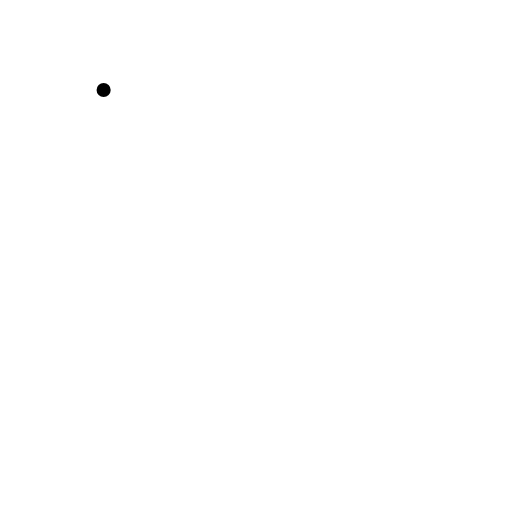
t = 0.00 s
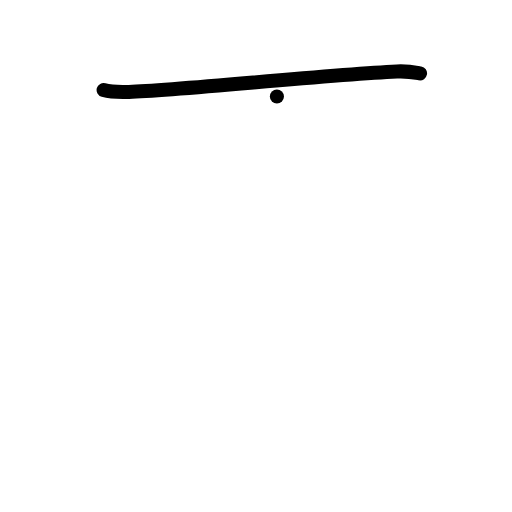
t = 1.00 s
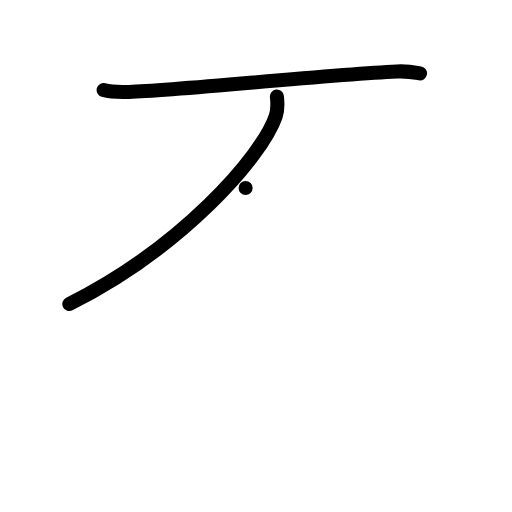
t = 2.00 s
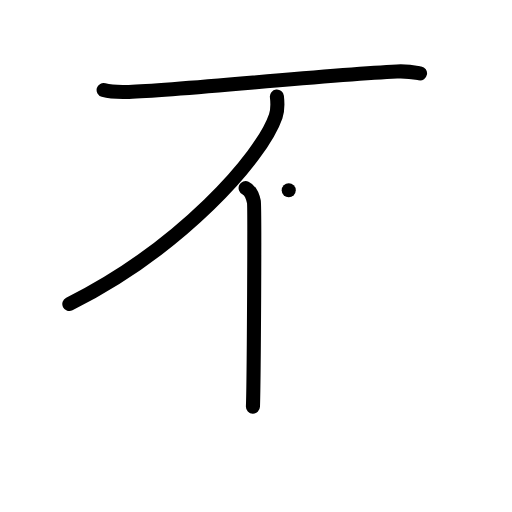
t = 3.00 s
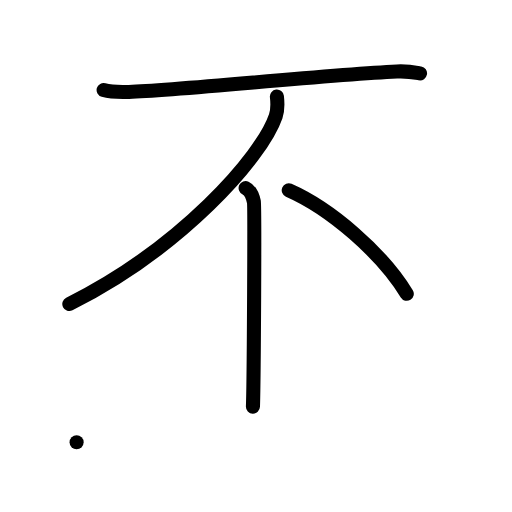
t = 4.00 s
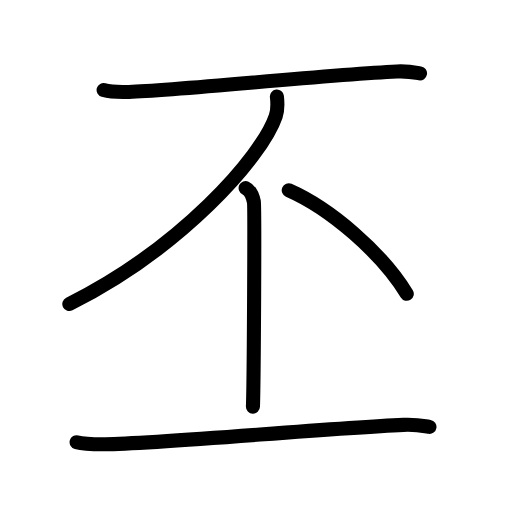
t = 5.00 s

The animated SVG that drew these frames (rendered in a browser with its animation timeline set to each time). Animation: 15 SMIL elements (animate=15); one cycle of 5.00 s.

<?xml version="1.0" encoding="UTF-8"?>
<!--
AniKanjiVG is licensed by CC-BY-SA Paul C. Sommerhoff (https://bitbucket.org/sommerhoff/anikanjivg).
AniKanjiVG uses KanjiVG which is licensed by CC-BY-SA Ulrich Apel (http://kanjivg.tagaini.net).
See also http://creativecommons.org/licenses/by-sa/3.0/
-->
<svg xmlns:kvg='http://kanjivg.tagaini.net' xmlns='http://www.w3.org/2000/svg' width='109' height='109' viewBox='0 0 109 109' style='fill:none;stroke:#000000;stroke-width:3;stroke-linecap:round;stroke-linejoin:round;' id="kvg:kanji_04e15"><g id="kvg:04e15" kvg:element="丕"><g id="kvg:04e15-g1" kvg:element="不" kvg:position="top"><g id="kvg:04e15-g2" kvg:element="一" kvg:radical="general"><path id="kvg:04e15-s1" kvg:type="㇐" d="M22.06,19.17c1.41,0.4,3.99,0.45,5.39,0.4c10.55-0.32,41.6-3.62,57.05-4.35c2.34-0.11,3.75,0.19,4.92,0.4"><animate attributeName="d" begin="0.0s" dur="0.3333333333333333s" from="M22.06,19.17C22.06,19.17,22.06,19.17,22.06,19.17" to="M22.06,19.17c1.41,0.4,3.99,0.45,5.39,0.4" />
<animate attributeName="d" begin="0.3333333333333333s" dur="0.3333333333333333s" from="M22.06,19.17c1.41,0.4,3.99,0.45,5.39,0.4c0,0,0,0,0,0,0" to="M22.06,19.17c1.41,0.4,3.99,0.45,5.39,0.4c10.55-0.32,41.6-3.62,57.05-4.35" />
<animate attributeName="d" begin="0.6666666666666666s" dur="0.3333333333333333s" from="M22.06,19.17c1.41,0.4,3.99,0.45,5.39,0.4c10.55-0.32,41.6-3.62,57.05-4.35c0,0,0,0,0,0,0" to="M22.06,19.17c1.41,0.4,3.99,0.45,5.39,0.4c10.55-0.32,41.6-3.62,57.05-4.35c2.34-0.11,3.75,0.19,4.92,0.4" />
</path>
</g>
<g id="kvg:04e15-g3" kvg:element="丿"><path id="kvg:04e15-s2" kvg:type="㇒" d="M58.95,20.55c0.12,1.04,0.26,2.69-0.25,4.18c-3.01,8.81-20.29,28.15-43.94,39.99"><animate attributeName="d" begin="1.0s" dur="0.5s" from="M58.95,20.55C58.95,20.55,58.95,20.55,58.95,20.55" to="M58.95,20.55c0.12,1.04,0.26,2.69-0.25,4.18" />
<animate attributeName="d" begin="1.5s" dur="0.5s" from="M58.95,20.55c0.12,1.04,0.26,2.69-0.25,4.18c0,0,0,0,0,0,0" to="M58.95,20.55c0.12,1.04,0.26,2.69-0.25,4.18c-3.01,8.81-20.29,28.15-43.94,39.99" />
<animate attributeName="d" begin="0s" dur="1.0s" from="M-100,-100" to="M-100,-100" />
</path>
</g>
<g id="kvg:04e15-g4" kvg:element="丨"><path id="kvg:04e15-s3" kvg:type="㇑" d="M52.29,40.03c0.98,0.45,1.56,2.02,1.76,2.92c0.2,0.9,0,38-0.2,43.61"><animate attributeName="d" begin="2.0s" dur="0.5s" from="M52.29,40.03C52.29,40.03,52.29,40.03,52.29,40.03" to="M52.29,40.03c0.98,0.45,1.56,2.02,1.76,2.92" />
<animate attributeName="d" begin="2.5s" dur="0.5s" from="M52.29,40.03c0.98,0.45,1.56,2.02,1.76,2.92c0,0,0,0,0,0,0" to="M52.29,40.03c0.98,0.45,1.56,2.02,1.76,2.92c0.2,0.9,0,38-0.2,43.61" />
<animate attributeName="d" begin="0s" dur="2.0s" from="M-100,-100" to="M-100,-100" />
</path>
</g>
<path id="kvg:04e15-s4" kvg:type="㇔" d="M61.47,40.51c8.87,3.89,19.8,13.3,25.13,22.04"><animate attributeName="d" begin="3.0s" dur="1.0s" from="M61.47,40.51C61.47,40.51,61.47,40.51,61.47,40.51" to="M61.47,40.51c8.87,3.89,19.8,13.3,25.13,22.04" />
<animate attributeName="d" begin="0s" dur="3.0s" from="M-100,-100" to="M-100,-100" />
</path>
</g>
<g id="kvg:04e15-g5" kvg:element="一" kvg:position="bottom" kvg:radical="general"><path id="kvg:04e15-s5" kvg:type="㇐" d="M16.31,94.14c1.58,0.43,4.47,0.44,6.06,0.43c11.25-0.08,46.17-3.33,63.53-4.11c2.63-0.12,4.21,0.21,5.53,0.42"><animate attributeName="d" begin="4.0s" dur="0.3333333333333333s" from="M16.31,94.14C16.31,94.14,16.31,94.14,16.31,94.14" to="M16.31,94.14c1.58,0.43,4.47,0.44,6.06,0.43" />
<animate attributeName="d" begin="4.333333333333333s" dur="0.3333333333333333s" from="M16.31,94.14c1.58,0.43,4.47,0.44,6.06,0.43c0,0,0,0,0,0,0" to="M16.31,94.14c1.58,0.43,4.47,0.44,6.06,0.43c11.25-0.08,46.17-3.33,63.53-4.11" />
<animate attributeName="d" begin="4.666666666666667s" dur="0.3333333333333333s" from="M16.31,94.14c1.58,0.43,4.47,0.44,6.06,0.43c11.25-0.08,46.17-3.33,63.53-4.11c0,0,0,0,0,0,0" to="M16.31,94.14c1.58,0.43,4.47,0.44,6.06,0.43c11.25-0.08,46.17-3.33,63.53-4.11c2.63-0.12,4.21,0.21,5.53,0.42" />
<animate attributeName="d" begin="0s" dur="4.0s" from="M-100,-100" to="M-100,-100" />
</path>
</g>
</g>
</svg>
